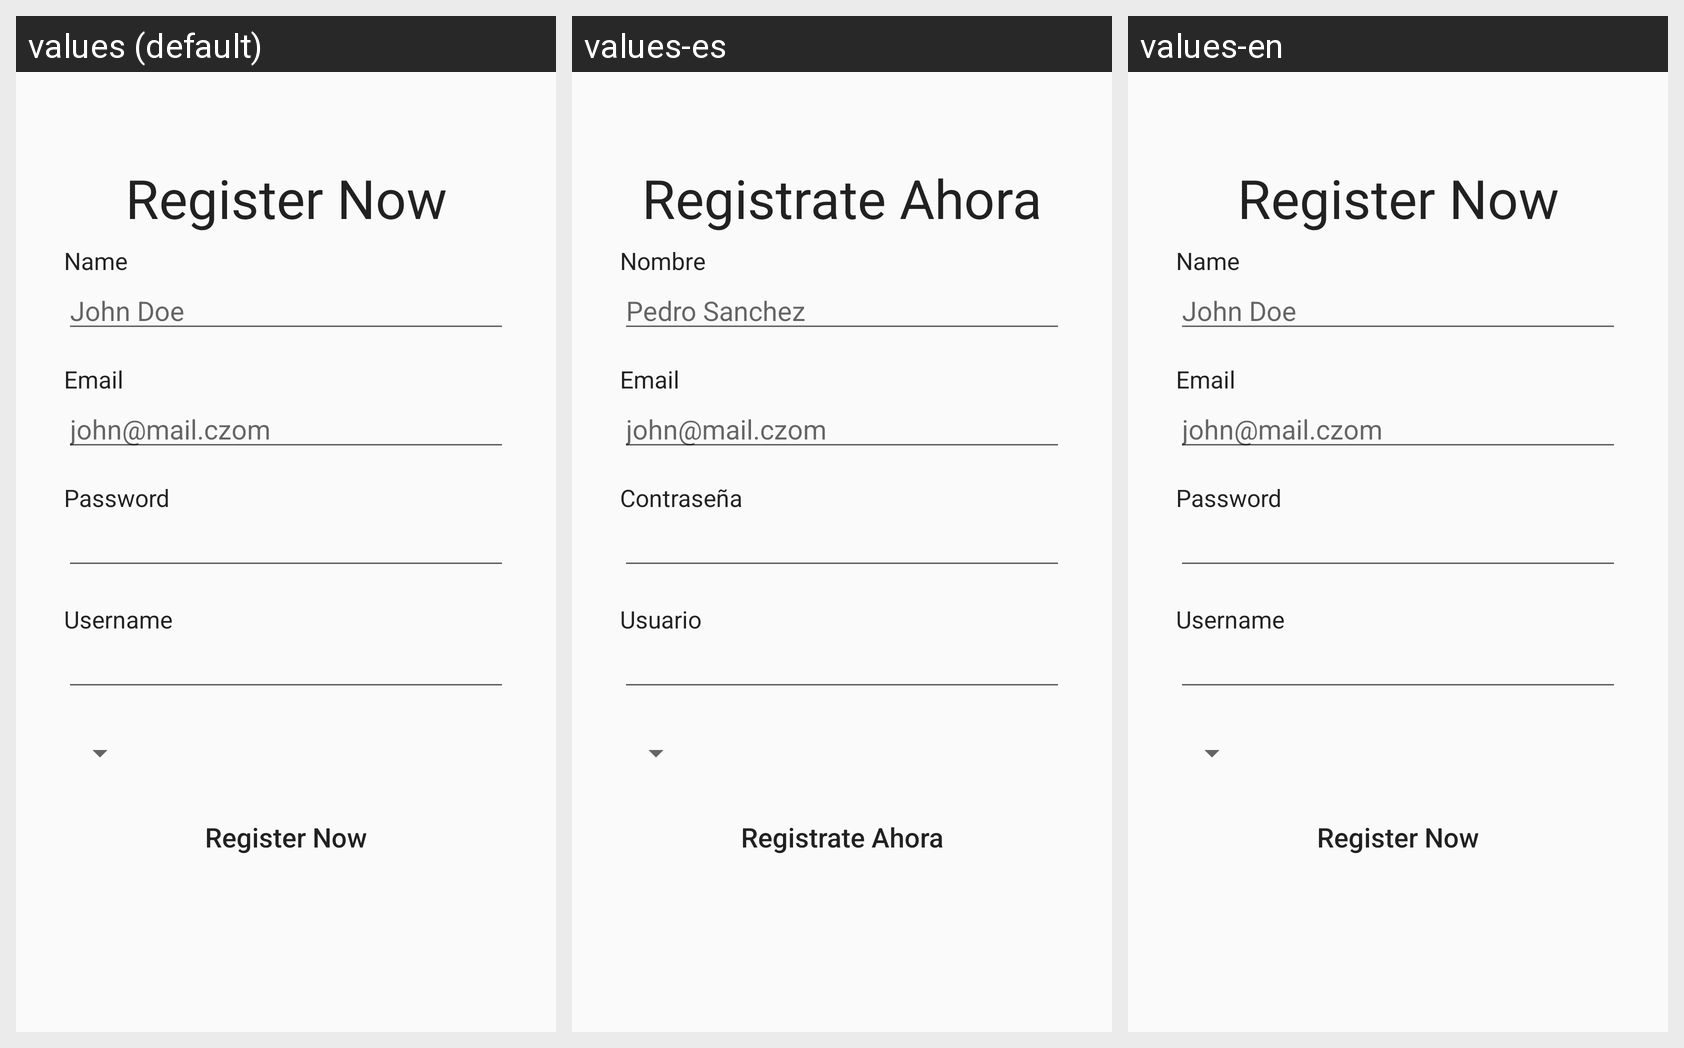

For this localized Android screen grid, give each drawn string resource with its value in every locale shown.
Android screen res/layout/fragment_register.xml rendered under 3 locales, left to right: values (default), values-es, values-en. Device: Nexus 5 (rendered at 1080×1920; each locale shown at half size, 540×960, under a caption strip naming it); theme Theme.HCIAPP.
Strings drawn on this screen, with the default value and each locale's value (text and hints the layout hard-codes, and strings that could not be matched under every locale, appear in the picture but are not listed):

name
  values: Name
  values-es: Nombre
  values-en: Name

john_doe
  values: John Doe
  values-es: Pedro Sanchez
  values-en: John Doe

email
  values: Email
  values-es: Email
  values-en: Email

email_hint
  values: john@mail.czom
  values-es: john@mail.czom
  values-en: john@mail.czom

password
  values: Password
  values-es: Contraseña
  values-en: Password

username
  values: Username
  values-es: Usuario
  values-en: Username

register_now
  values: Register Now
  values-es: Registrate Ahora
  values-en: Register Now
